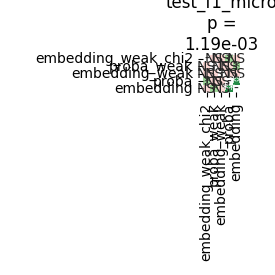

Data behind this chart, as committed beside it:
	embedding_weak_chi2	proba_weak	embedding_weak	proba	embedding
embedding_weak_chi2	1.0	0.3744	0.9	0.0409	0.8378
proba_weak	0.3744	1.0	0.6108	0.8378	0.0409
embedding_weak	0.9	0.6108	1.0	0.1154	0.6108
proba	0.0409	0.8378	0.1154	1.0	0.001362
embedding	0.8378	0.0409	0.6108	0.001362	1.0
